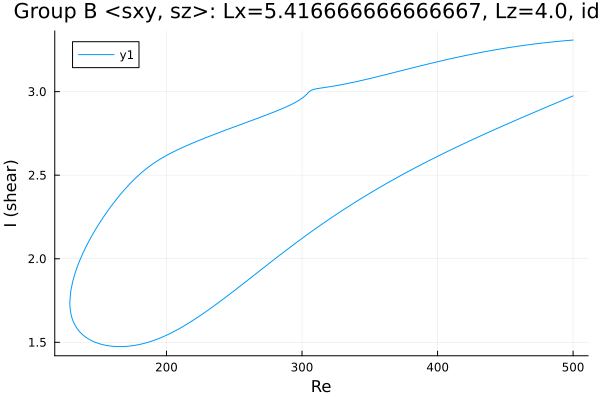

The file beside this chart, header and first rows:
Re, shear
500.0, 2.975
499.1, 2.971
497.7, 2.967
496.3, 2.962
494.9, 2.957
493.4, 2.952
492.1, 2.948
490.7, 2.943
489.3, 2.938
487.9, 2.933
486.4, 2.928
485, 2.923
483.6, 2.919
482.2, 2.914
480.8, 2.909
479.4, 2.904
478, 2.899
476.6, 2.894
475.1, 2.889
473.7, 2.884
472.3, 2.88
470.9, 2.875
469.5, 2.87
468.1, 2.865
466.7, 2.86
465.2, 2.855
463.8, 2.85
462.4, 2.845
461, 2.84
459.6, 2.835
458.2, 2.83
456.8, 2.825
455.3, 2.82
453.9, 2.815
452.5, 2.81
451.1, 2.805
449.7, 2.8
448.3, 2.795
446.9, 2.79
445.4, 2.785
444, 2.78
442.6, 2.775
441.2, 2.77
439.8, 2.765
438.4, 2.759
437, 2.754
435.5, 2.749
434.1, 2.744
432.7, 2.739
431.3, 2.733
429.9, 2.728
428.5, 2.723
427.1, 2.718
425.6, 2.712
424.2, 2.707
422.8, 2.702
421.4, 2.696
420, 2.691
418.6, 2.686
417.4, 2.681
... 536 more rows
